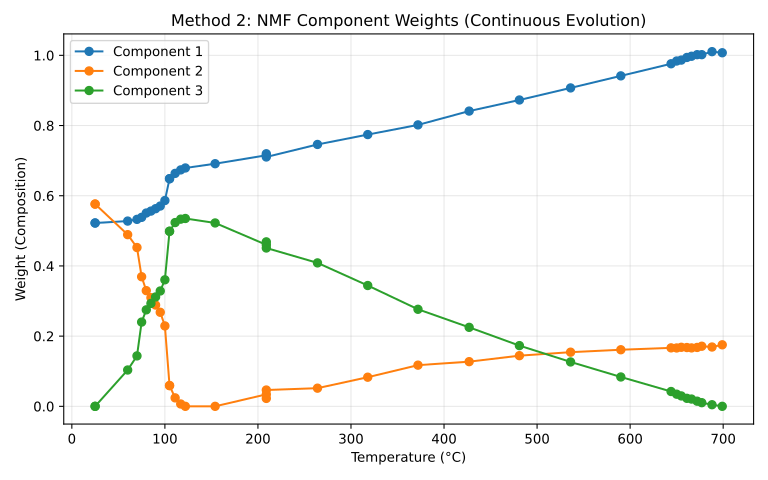

Data behind this chart, as committed beside it:
NMF_comp1, NMF_comp2, NMF_comp3, Temperature (°C)
0.5223, 0.5762, 0.0, 25
0.5223, 0.5762, 0.0, 25
0.5278, 0.4891, 0.1035, 60
0.5327, 0.4525, 0.1437, 70
0.5384, 0.3692, 0.24, 75
0.5508, 0.3296, 0.2749, 80
0.5562, 0.3096, 0.2932, 85
0.5631, 0.2886, 0.3116, 90
0.5706, 0.2679, 0.3286, 95
0.5864, 0.2291, 0.3605, 100
0.6485, 0.05908, 0.4987, 105
0.6485, 0.05908, 0.4987, 105
0.6637, 0.02408, 0.5236, 111
0.6736, 0.006657, 0.5333, 117
0.6791, 0.0, 0.5352, 122
0.6913, 0.0, 0.5224, 154
0.7152, 0.03409, 0.4602, 209
0.7196, 0.02255, 0.4686, 209
0.7104, 0.04644, 0.4511, 209
0.7461, 0.05171, 0.4087, 264
0.7743, 0.08297, 0.3442, 318
0.8018, 0.1173, 0.2765, 372
0.8412, 0.1273, 0.225, 427
0.8728, 0.1443, 0.173, 481
0.9072, 0.1543, 0.1264, 536
0.9415, 0.1612, 0.08362, 590
0.976, 0.1666, 0.0422, 644
0.9839, 0.1663, 0.03458, 650
0.9865, 0.1682, 0.02959, 655
0.994, 0.1675, 0.02281, 661
0.9974, 0.1664, 0.02071, 666
1.002, 0.1678, 0.01463, 672
1.002, 0.1712, 0.01036, 677
1.011, 0.169, 0.004555, 688
1.007, 0.1753, 0.0, 699
